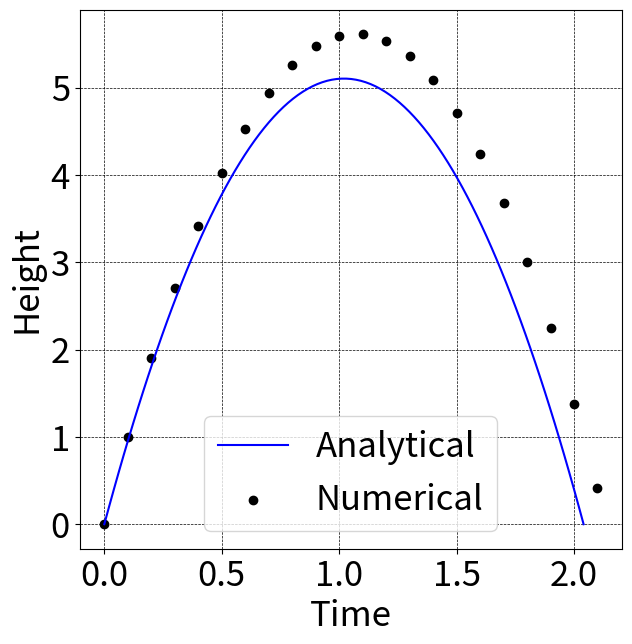

Recreate this plot in Python.
import numpy as np
import matplotlib.pyplot as plt

# 初期設定
g=9.8
v0=10
h0=0
dt=0.1

plt.figure(figsize=(7,7),dpi=100)
plt.rcParams["font.size"]=25

# 解析解(Analytical Solution)
t = np.linspace(0, 2 * v0 / g, 100)
h = - 0.5 * g * t ** 2 + v0 * t + h0  # 式(1.1)
la, = plt.plot(t, h, color='blue')

# 数値解(Numerical Solution)
t = 0
h = h0
while h >= h0:
    ln = plt.scatter(t, h, marker='o', c='black')
    h += (-g * t + v0) * dt # 式(1.7)
    t += dt 

# グラフの後処理
plt.grid(color='black', linestyle='dashed', linewidth=0.5)
plt.xlabel('Time')
plt.ylabel('Height')
plt.legend(handles=[la, ln], labels=['Analytical', 'Numerical'])
plt.show()